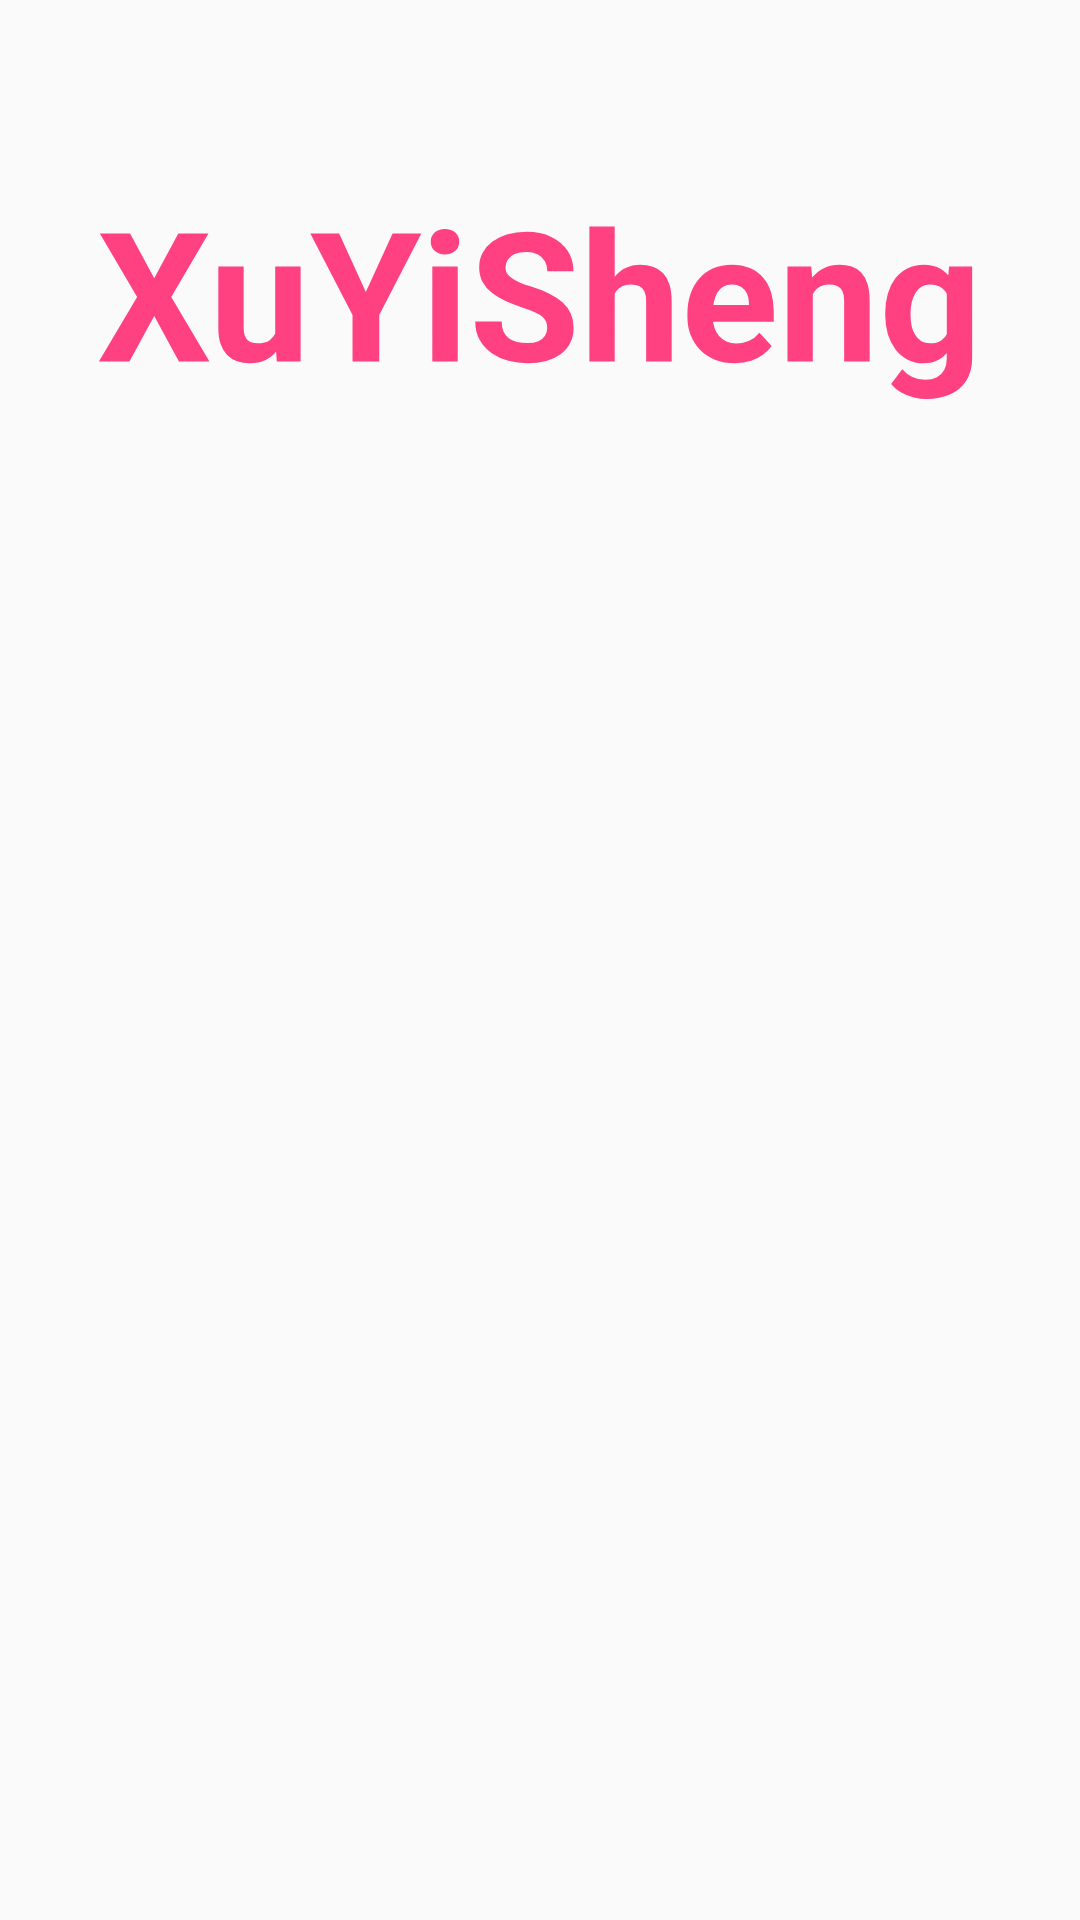

Android layout source for this screen:
<!-- AndroidManifest.xml: application theme AppTheme -->
<!-- res/layout/activity_motion_label.xml -->
<?xml version="1.0" encoding="utf-8"?>
<androidx.constraintlayout.widget.ConstraintLayout xmlns:android="http://schemas.android.com/apk/res/android"
    xmlns:tools="http://schemas.android.com/tools"
    android:layout_width="match_parent"
    android:layout_height="match_parent"
    xmlns:app="http://schemas.android.com/apk/res-auto">

    <androidx.constraintlayout.utils.widget.MotionLabel
        android:id="@+id/label1"
        android:layout_width="wrap_content"
        android:layout_height="200dp"
        android:padding="10dp"
        android:text="XuYiSheng"
        android:textSize="60sp"
        android:textColor="@color/colorAccent"
        android:textStyle="bold"
        app:layout_constraintEnd_toEndOf="parent"
        app:layout_constraintStart_toStartOf="parent"
        app:layout_constraintTop_toTopOf="parent"
        app:textBackground="@drawable/car1"
        app:textureWidth="200dp"
        app:textureHeight="200dp"
        />

</androidx.constraintlayout.widget.ConstraintLayout>
<!-- resources referenced by this layout -->
<resources>
  <color name="colorAccent">#FF4081</color>
  <style name="AppTheme" parent="Base.Theme.AppCompat.Light.DarkActionBar">
          
          <item name="colorPrimary">@color/colorPrimary</item>
          <item name="colorPrimaryDark">@color/colorPrimaryDark</item>
          <item name="colorAccent">@color/colorAccent</item>
      </style>
  <color name="colorPrimary">#3F51B5</color>
  <color name="colorPrimaryDark">#303F9F</color>
</resources>
